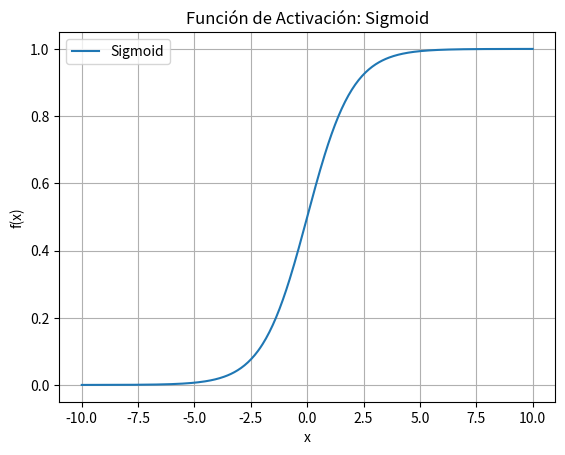
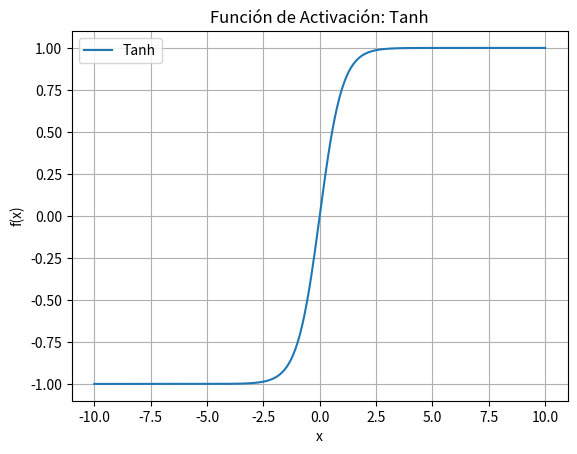
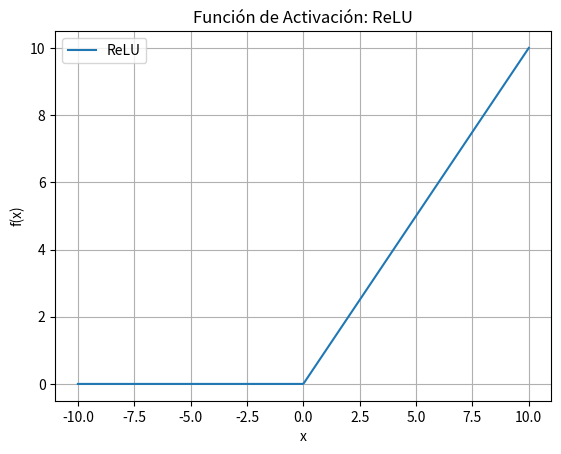
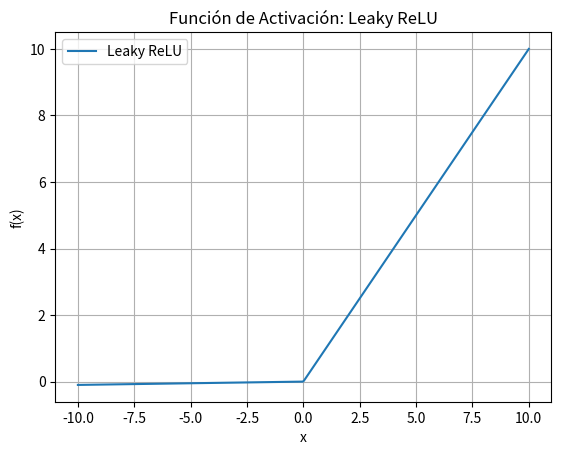
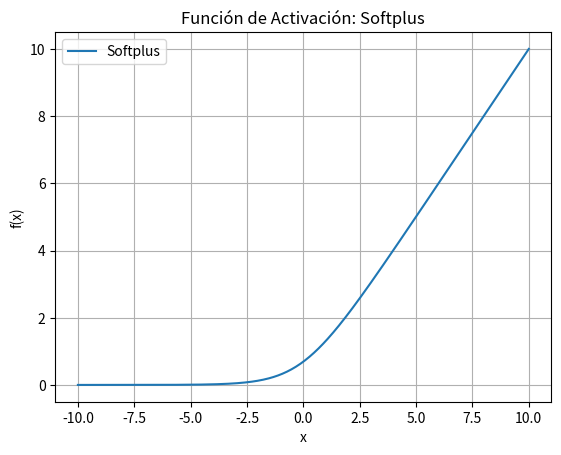

Reproduce these figures in Python, in order.
import numpy as np
import matplotlib.pyplot as plt

# rango de valores
x = np.linspace(-10, 10, 400)

# funciones de activación
def sigmoid(x):
    return 1 / (1 + np.exp(-x))

def tanh(x):
    return np.tanh(x)

def relu(x):
    return np.maximum(0, x)

def leaky_relu(x, alpha=0.01):
    return np.where(x > 0, x, alpha*x)

def softplus(x):
    return np.log(1 + np.exp(x))

# lista de funciones
funciones = [
    ("Sigmoid", sigmoid),
    ("Tanh", tanh),
    ("ReLU", relu),
    ("Leaky ReLU", leaky_relu),
    ("Softplus", softplus)
]

# graficar
for nombre, funcion in funciones:
    y = funcion(x)
    
    plt.figure()
    plt.plot(x, y, label=nombre)
    plt.title(f"Función de Activación: {nombre}")
    plt.xlabel("x")
    plt.ylabel("f(x)")
    plt.grid(True)
    plt.legend()
    
    plt.show()
